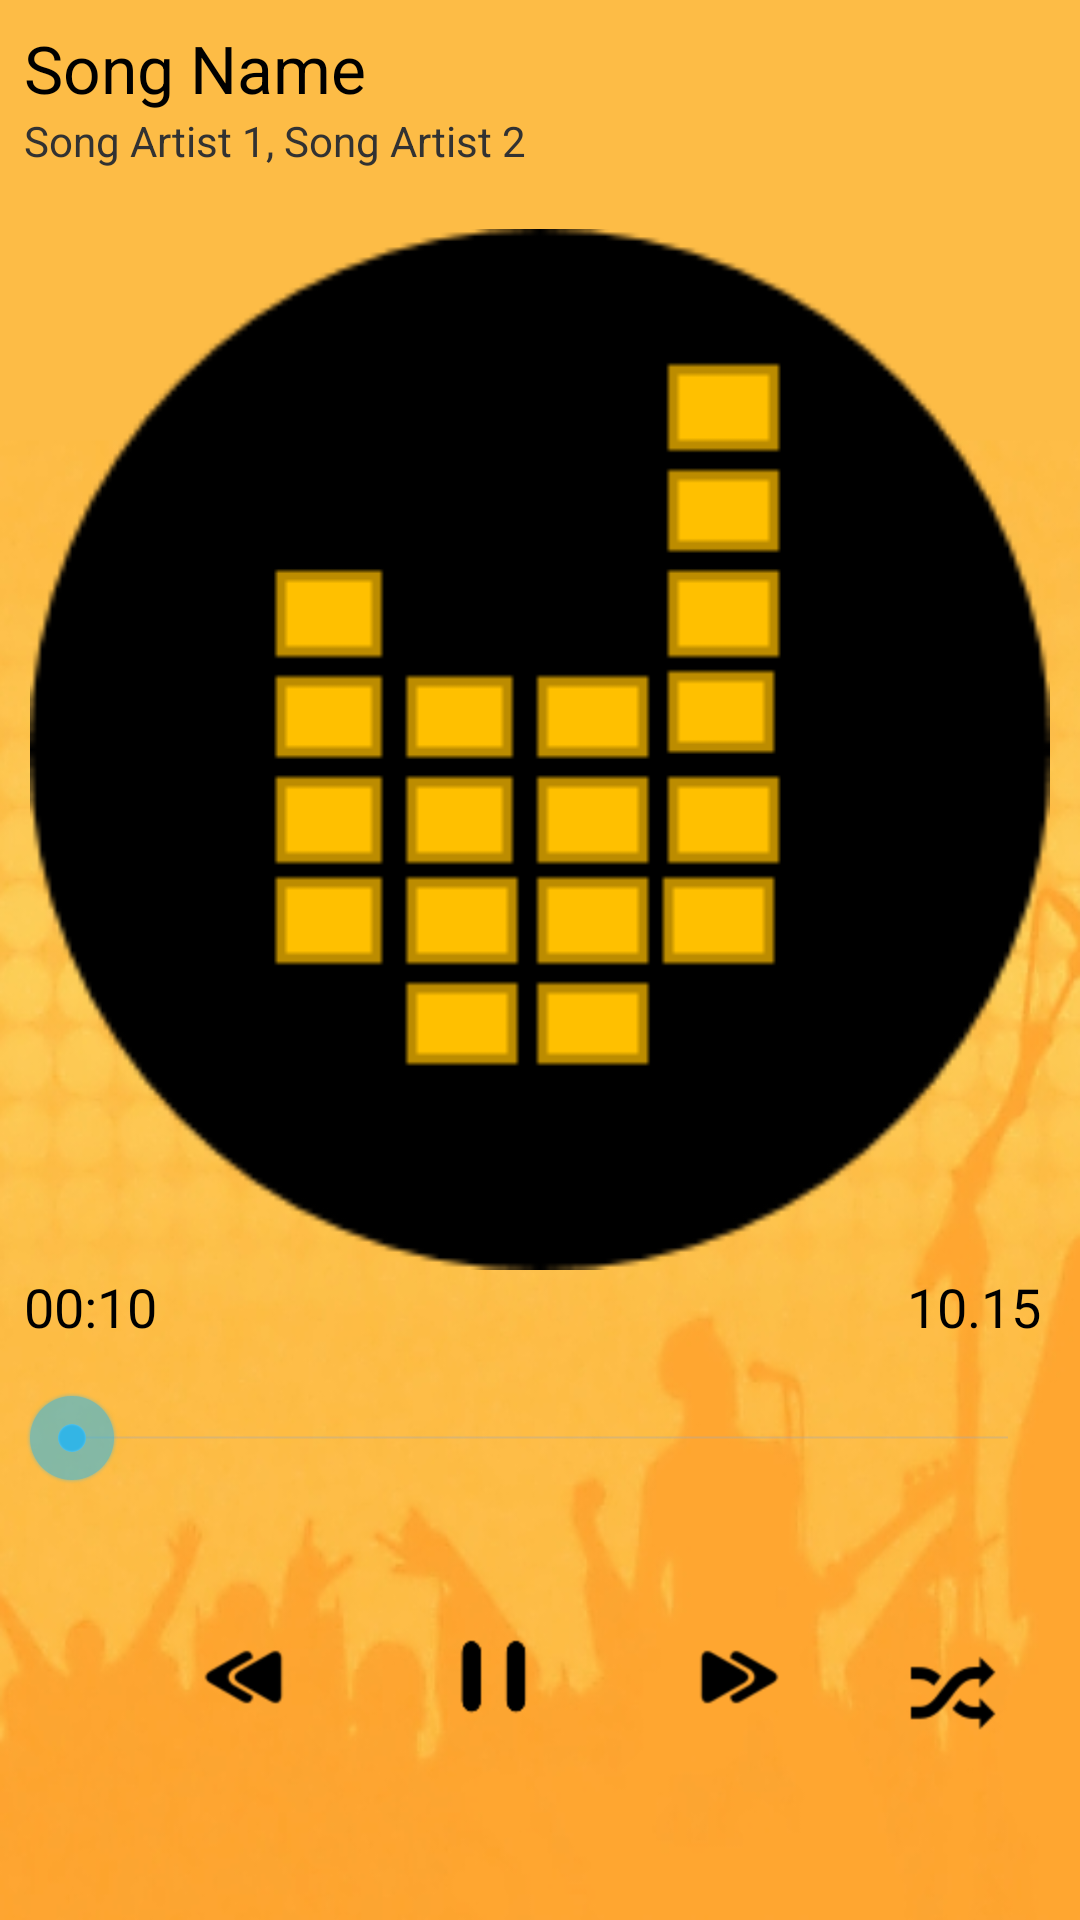

Android layout source for this screen:
<!-- AndroidManifest.xml: application theme AppTheme -->
<!-- res/layout/activity_music_player.xml -->
<RelativeLayout xmlns:android="http://schemas.android.com/apk/res/android"
    xmlns:tools="http://schemas.android.com/tools"
    android:layout_width="match_parent"
    android:layout_height="match_parent"
    android:paddingLeft="@dimen/activity_horizontal_margin"
    android:paddingRight="@dimen/activity_horizontal_margin"
    android:paddingTop="@dimen/activity_vertical_margin"
    android:paddingBottom="@dimen/activity_vertical_margin"
    android:background="@drawable/background2"
    tools:context="com.example.lenovo.thejamroom.activity.MusicPlayerActivity"
    android:id="@+id/MusicPlayerLayout">


    <LinearLayout
        android:orientation="vertical"
        android:layout_width="fill_parent"
        android:layout_height="fill_parent"
        android:layout_centerVertical="true"
        android:layout_centerHorizontal="true"
        android:id="@+id/linearLayout"
        android:weightSum="1">
        <RelativeLayout
            android:layout_width="fill_parent"
            android:layout_height="wrap_content"
            android:layout_alignParentTop="true"
            android:layout_alignParentLeft="true"
            android:layout_alignParentStart="true"
            android:layout_above="@+id/linearLayout"
            android:layout_marginBottom="20dp">

            <TextView
                android:layout_width="wrap_content"
                android:layout_height="wrap_content"
                android:textAppearance="?android:attr/textAppearanceLarge"
                android:text="Song Name"
                android:id="@+id/txtSongName"
                android:layout_alignParentTop="true"
                android:layout_alignParentLeft="true"
                android:layout_alignParentStart="true" />

            <TextView
                android:layout_width="wrap_content"
                android:layout_height="wrap_content"
                android:textAppearance="?android:attr/textAppearanceSmall"
                android:text="Song Artist 1, Song Artist 2"
                android:id="@+id/txtSongArtist"
                android:layout_below="@+id/txtSongName"
                android:layout_alignParentLeft="true"
                android:layout_alignParentStart="true" />

        </RelativeLayout>

        <ImageView
            android:layout_width="390dp"
            android:layout_height="184dp"
            android:id="@+id/imageView"
            android:layout_gravity="center_horizontal"
            android:src="@drawable/icon"
            android:layout_weight="0.76" />

        <LinearLayout
            android:orientation="horizontal"
            android:layout_width="match_parent"
            android:layout_height="40dp"
            android:id="@+id/layout_1"
            android:weightSum="1">

            <TextView
                android:layout_width="wrap_content"
                android:layout_height="wrap_content"
                android:textAppearance="?android:attr/textAppearanceMedium"
                android:text="00:10"
                android:id="@+id/txtCurrentTime" />

            <Space
                android:layout_width="250dp"
                android:layout_height="match_parent" />

            <TextView
                android:layout_width="wrap_content"
                android:layout_height="wrap_content"
                android:textAppearance="?android:attr/textAppearanceMedium"
                android:text="10.15"
                android:id="@+id/txtDuration"
                android:layout_weight="1" />
        </LinearLayout>

        <LinearLayout
            android:orientation="horizontal"
            android:layout_width="match_parent"
            android:layout_height="50dp">

            <SeekBar
                android:layout_width="match_parent"
                android:layout_height="wrap_content"
                android:id="@+id/seekBar" />
        </LinearLayout>

        <LinearLayout
            android:orientation="horizontal"
            android:layout_width="match_parent"
            android:layout_height="67dp"
            android:gravity="bottom">

            <ImageButton
                android:layout_width="wrap_content"
                android:layout_height="wrap_content"
                android:id="@+id/btnRepeat"
                android:layout_weight="1"
                android:background="@android:color/transparent"
                android:src="@drawable/repeat" />

            <ImageButton
                android:layout_width="wrap_content"
                android:layout_height="wrap_content"
                android:id="@+id/btnPrev"
                android:layout_weight="1"
                android:background="@android:color/transparent"
                android:src="@drawable/prev" />

            <ImageButton
                android:layout_width="wrap_content"
                android:layout_height="wrap_content"
                android:id="@+id/btnPlayPause"
                android:layout_weight="1"
                android:background="@android:color/transparent"
                android:src="@drawable/pause" />

            <ImageButton
                android:layout_width="wrap_content"
                android:layout_height="wrap_content"
                android:id="@+id/btnNext"
                android:layout_weight="1"
                android:background="@android:color/transparent"
                android:src="@drawable/next" />

            <ImageButton
                android:layout_width="wrap_content"
                android:layout_height="wrap_content"
                android:id="@+id/btnShuffle"
                android:layout_weight="1"
                android:background="@android:color/transparent"
                android:src="@drawable/shuffle" />

        </LinearLayout>
    </LinearLayout>



</RelativeLayout>
<!-- resources referenced by this layout -->
<resources>
  <dimen name="activity_horizontal_margin">8dp</dimen>
  <dimen name="activity_vertical_margin">8dp</dimen>
  <!-- drawable background2: png bitmap (drawable-hdpi, 224147 bytes) -->
  <!-- drawable icon: png bitmap (drawable-hdpi, 3663 bytes) -->
  <!-- drawable next: png bitmap (drawable-hdpi, 971 bytes) -->
  <!-- drawable pause: png bitmap (drawable-hdpi, 544 bytes) -->
  <!-- drawable prev: png bitmap (drawable-hdpi, 938 bytes) -->
  <!-- drawable shuffle: png bitmap (drawable-hdpi, 802 bytes) -->
  <style name="AppTheme" parent="android:Theme.Holo.Light.DarkActionBar">
          
      </style>
</resources>
